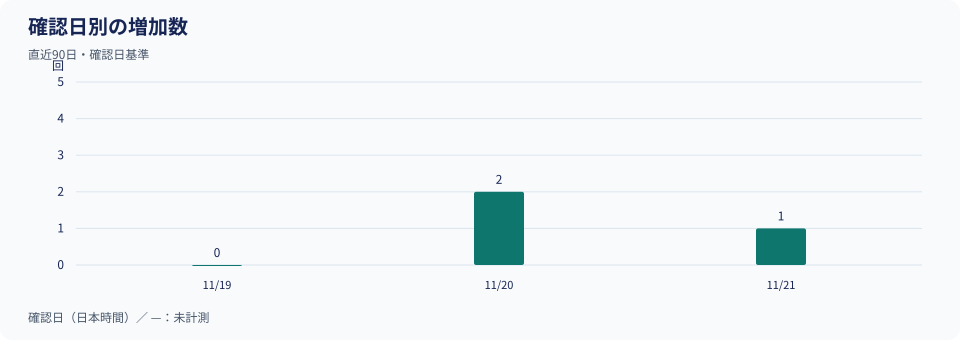

The data file committed next to this chart (first rows):
date_jst, new_downloads, observations, baseline_only
2026-11-19, 0, 3, False
2026-11-20, 2, 2, False
2026-11-21, 1, 1, False
